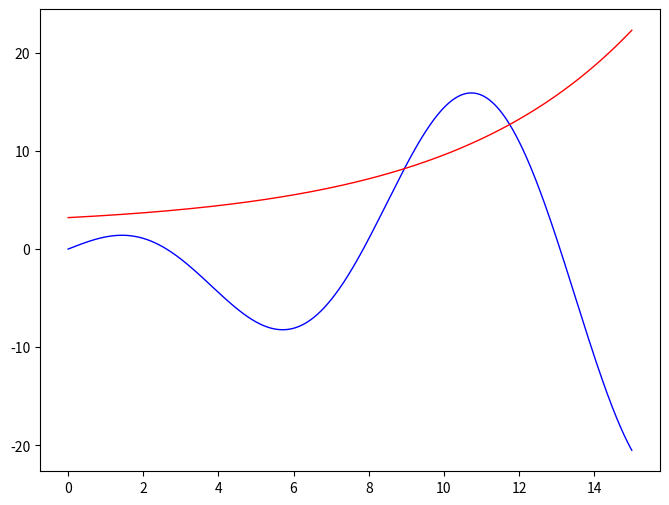

Source code (Python):
#!/Library/Frameworks/Python.framework/Versions/3.7/bin/python3

# Problem 1a on Midterm 2 (2019)

import numpy as np
import matplotlib.pyplot as plt
from scipy.optimize import brentq

def f( x ):
	return 1.5 * x * np.cos(0.6 * x)

def g( x ):
	return np.exp(x/5) + 2.2

def h( x ):
	return f(x) - g(x)

# Create a new figure of size 8x6 points, using 80 dots per inch
plt.figure(figsize=(8,6), dpi=80)

# Create a new subplot from a grid of 1x1
plt.subplot(111)

# Generates data to be plotted
X = np.linspace(0, 15, 2560,endpoint=True) # only need positive values of x
Yf = f(X)
Yg = g(X)

plt.plot(X, Yf, color="blue", linewidth=1.0, linestyle="-")
plt.plot(X, Yg, color="red", linewidth=1.0, linestyle="-")

#plt.ylim(0.0,50.0)

print("There are two solutions...")
print(brentq( h, 8.5, 9.5 ))
print(brentq( h, 11.5, 12.5 ))

plt.savefig("prob1a.pdf")

plt.show()
